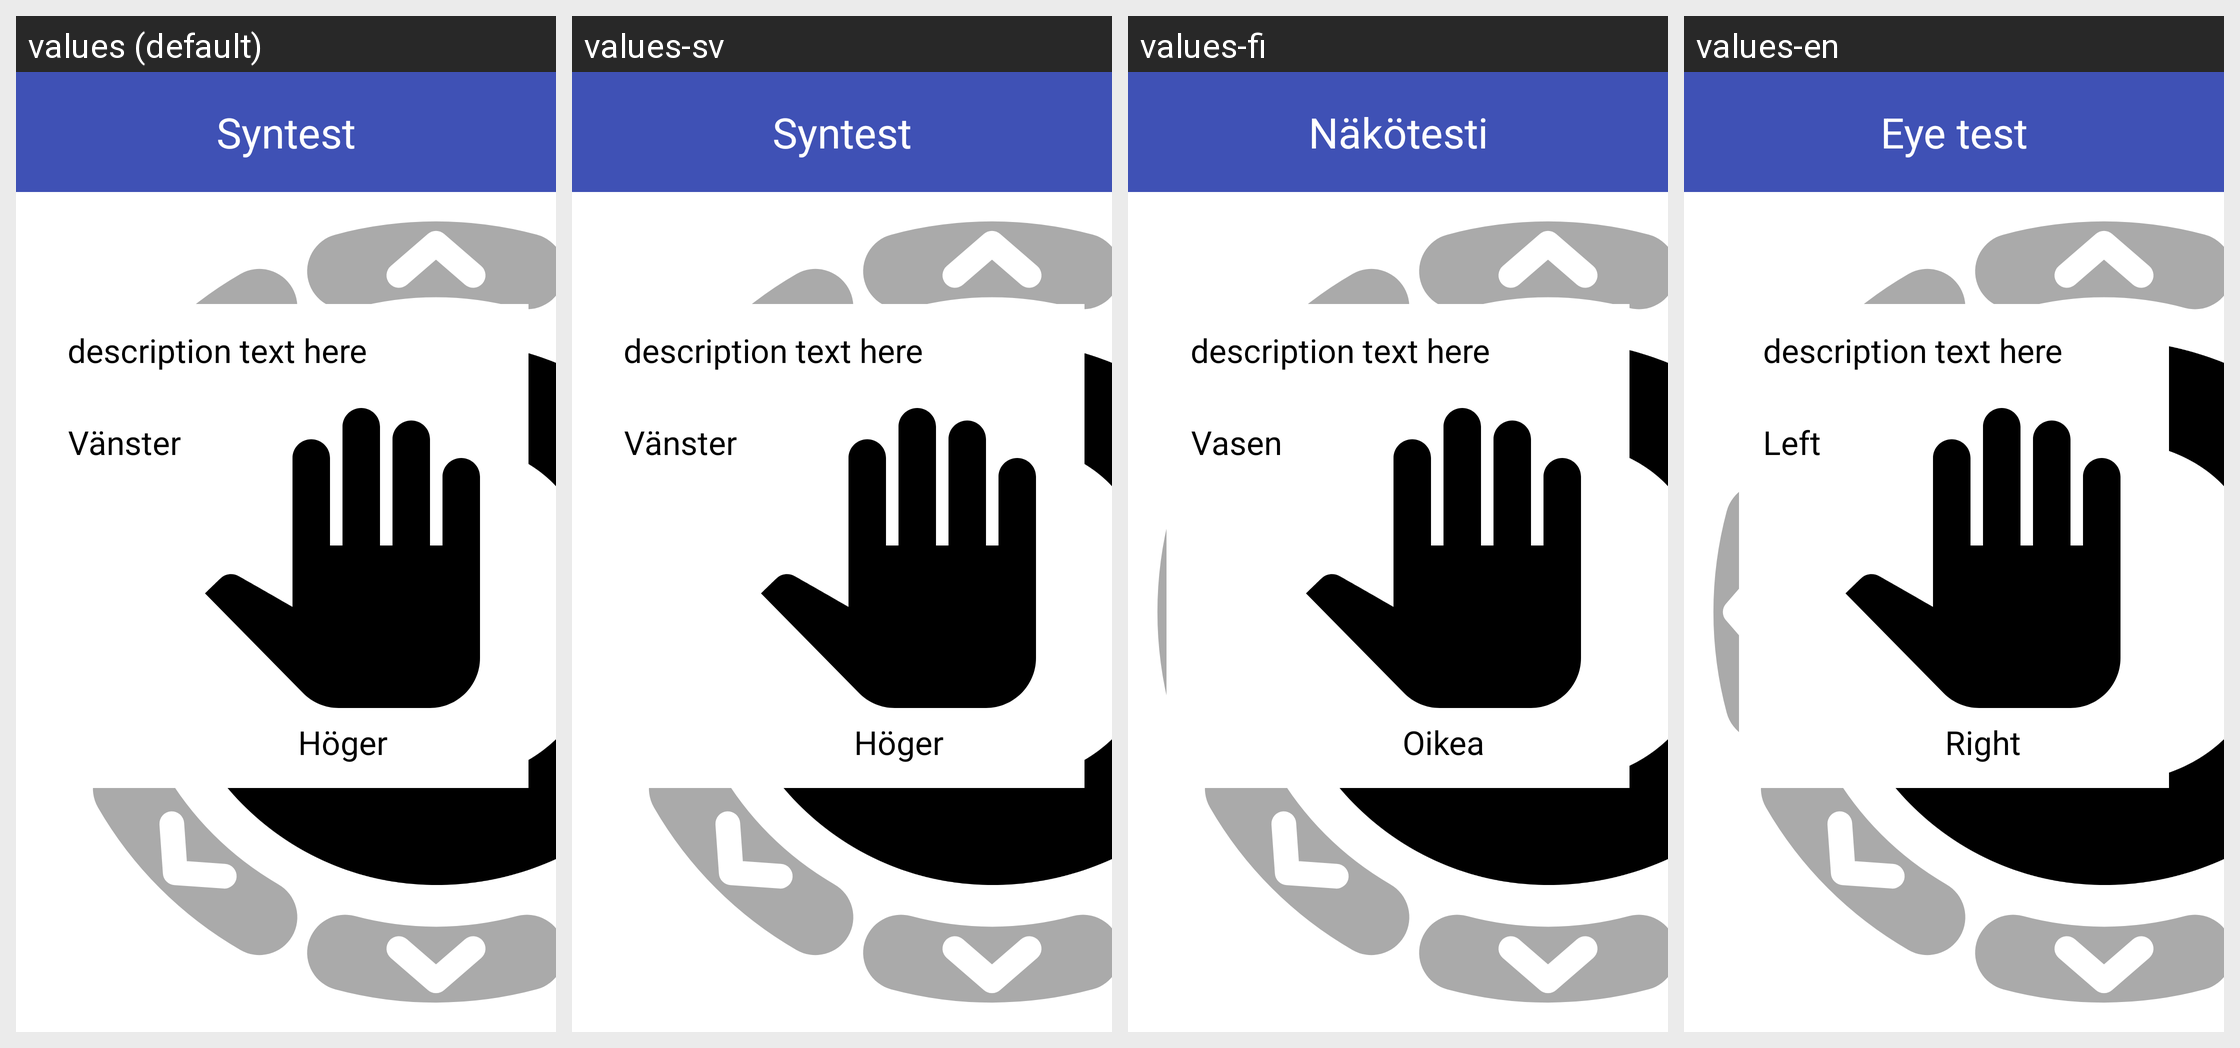

Here is an Android app screen in its default locale and in the app's own translations. Write out the translated-string differences for the strings that appear on this screen.
Android screen res/layout/activity_visual_acuity.xml rendered under 4 locales, left to right: values (default), values-sv, values-fi, values-en. Device: Nexus 5 (rendered at 1080×1920; each locale shown at half size, 540×960, under a caption strip naming it); theme AppTheme.
Strings drawn on this screen, with the default value and each locale's value (text and hints the layout hard-codes, and strings that could not be matched under every locale, appear in the picture but are not listed):

title_visual_acuity
  values: Syntest
  values-sv: Syntest
  values-fi: Näkötesti
  values-en: Eye test

left
  values: Vänster
  values-sv: Vänster
  values-fi: Vasen
  values-en: Left

right
  values: Höger
  values-sv: Höger
  values-fi: Oikea
  values-en: Right

next
  values: Nästa
  values-sv: Nästa
  values-fi: Seuraava
  values-en: Next
